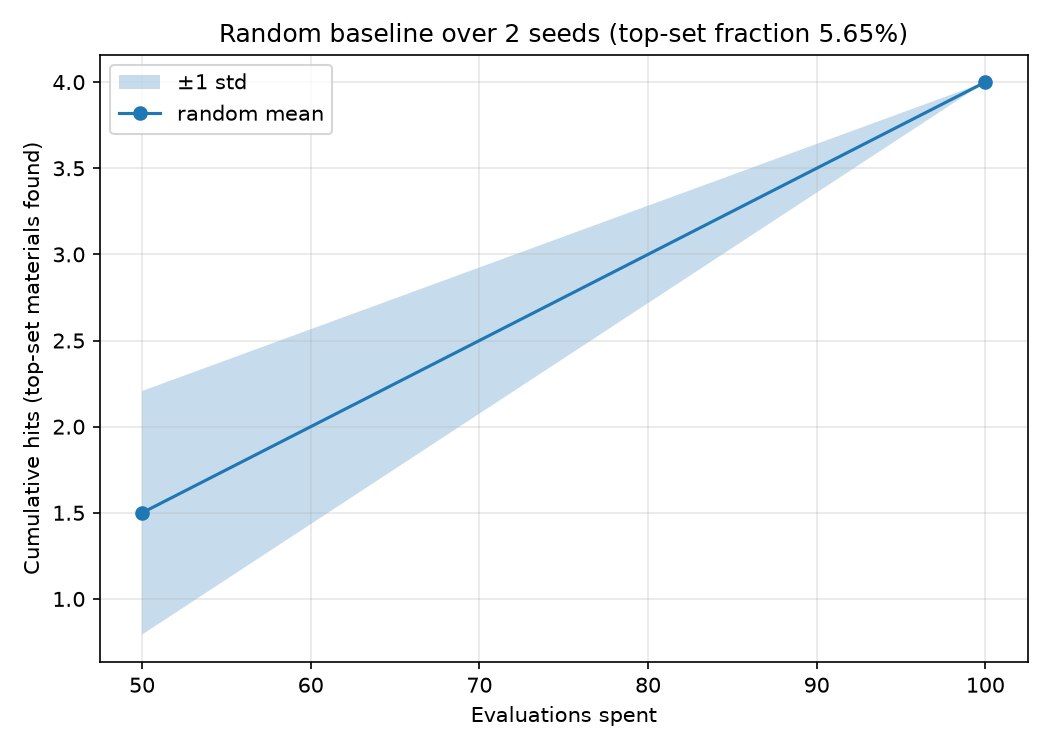

The data file committed next to this chart (first rows):
arm, seed, round, evaluations, cumulative_hits, rmse
random, 0, 1, 50, 2, 
random, 0, 2, 100, 4, 
random, 1, 1, 50, 1, 
random, 1, 2, 100, 4, 
